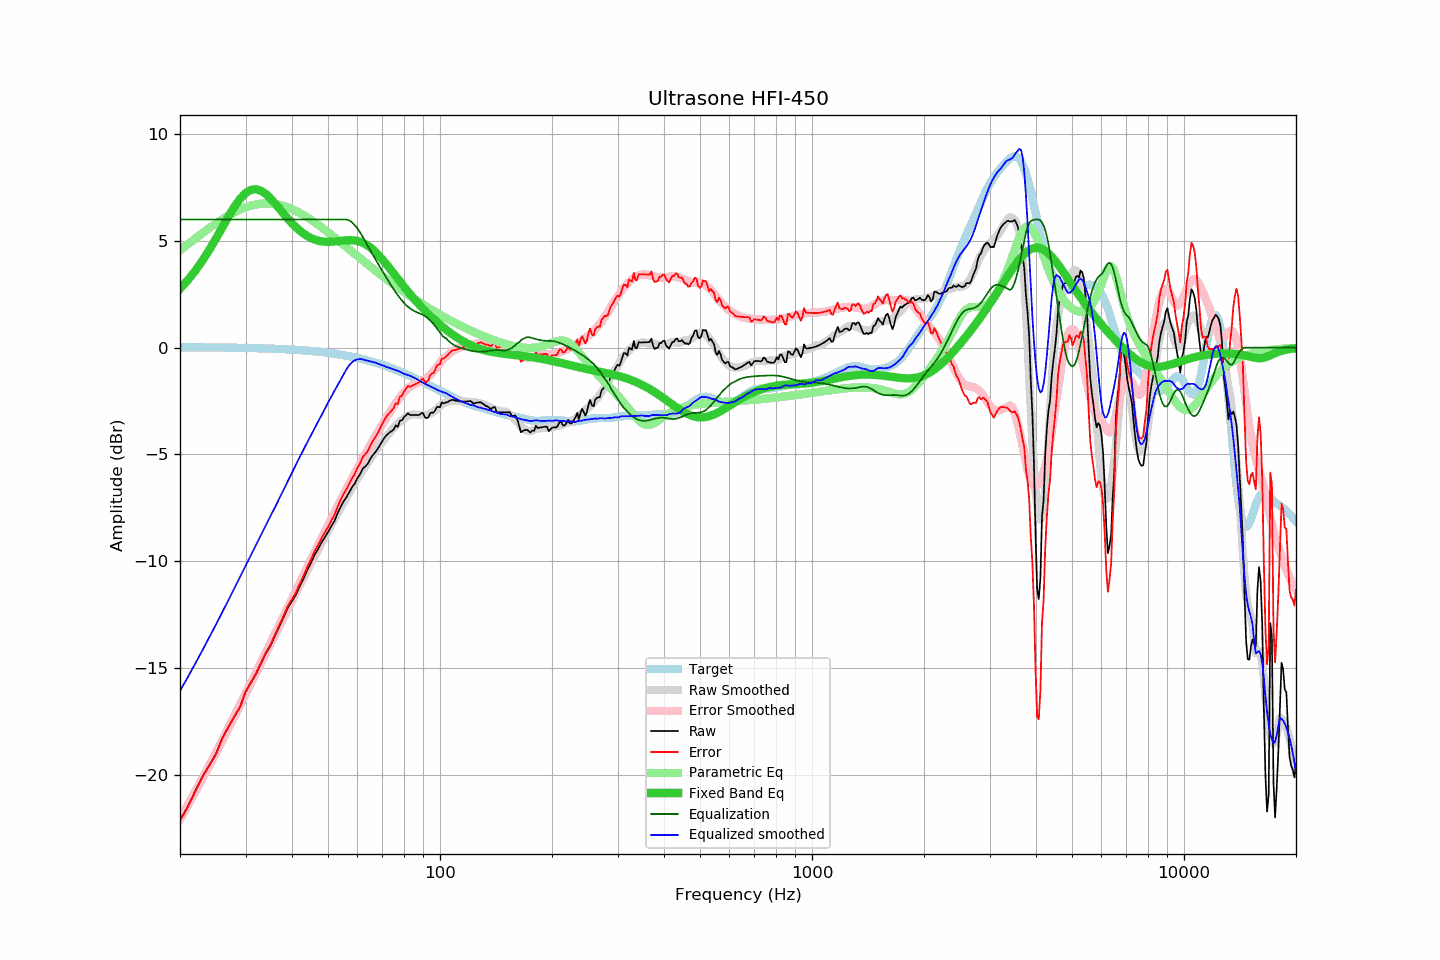

Data behind this chart, as committed beside it:
frequency, raw, error, smoothed, error_smoothed, equalization, parametric_eq, equalized_raw, equalized_smoothed, target
20, -22.13, -22.15, -22.07, -22.07, 6.00, 2.76, -16.13, -16.07, 0.02
21, -21.48, -21.50, -21.42, -21.42, 6.00, 3.16, -15.48, -15.42, 0.02
22, -20.75, -20.76, -20.78, -20.78, 6.00, 3.61, -14.75, -14.78, 0.02
23, -20.07, -20.08, -20.15, -20.16, 6.00, 4.08, -14.07, -14.15, 0.01
24, -19.54, -19.55, -19.55, -19.55, 6.00, 4.59, -13.54, -13.55, 0.01
25, -19.01, -19.02, -18.95, -18.95, 6.00, 5.11, -13.01, -12.95, 0.01
26, -18.28, -18.28, -18.38, -18.38, 6.00, 5.64, -12.28, -12.38, 0.00
27, -17.75, -17.75, -17.81, -17.81, 6.00, 6.14, -11.75, -11.81, 0.00
28, -17.27, -17.27, -17.27, -17.26, 6.00, 6.59, -11.27, -11.27, -0.00
29, -16.83, -16.82, -16.73, -16.72, 6.00, 6.96, -10.83, -10.73, -0.01
30, -16.12, -16.11, -16.22, -16.20, 6.00, 7.23, -10.12, -10.22, -0.01
31, -15.69, -15.67, -15.72, -15.70, 6.00, 7.39, -9.69, -9.72, -0.02
32, -15.28, -15.26, -15.25, -15.22, 6.00, 7.42, -9.28, -9.25, -0.02
33, -14.79, -14.76, -14.78, -14.75, 6.00, 7.35, -8.79, -8.78, -0.03
34, -14.32, -14.28, -14.33, -14.29, 6.00, 7.20, -8.32, -8.33, -0.04
35, -13.96, -13.92, -13.89, -13.84, 6.00, 6.99, -7.96, -7.89, -0.04
36, -13.49, -13.44, -13.47, -13.41, 6.00, 6.75, -7.49, -7.47, -0.05
37, -13.04, -12.98, -13.05, -12.98, 6.00, 6.51, -7.04, -7.05, -0.06
38, -12.61, -12.54, -12.64, -12.56, 6.00, 6.26, -6.61, -6.64, -0.07
39, -12.17, -12.09, -12.24, -12.16, 6.00, 6.03, -6.17, -6.24, -0.08
40, -11.87, -11.78, -11.86, -11.76, 6.00, 5.82, -5.87, -5.86, -0.09
41, -11.56, -11.46, -11.48, -11.37, 6.00, 5.64, -5.56, -5.48, -0.10
42, -11.15, -11.03, -11.11, -11.00, 6.00, 5.47, -5.15, -5.11, -0.11
43, -10.80, -10.67, -10.76, -10.63, 6.00, 5.34, -4.80, -4.76, -0.13
44, -10.40, -10.26, -10.42, -10.27, 6.00, 5.22, -4.40, -4.42, -0.14
45, -10.07, -9.91, -10.10, -9.93, 6.00, 5.13, -4.07, -4.10, -0.16
46, -9.70, -9.53, -9.78, -9.59, 6.00, 5.06, -3.70, -3.78, -0.17
47, -9.43, -9.24, -9.47, -9.26, 6.00, 5.01, -3.43, -3.47, -0.19
48, -9.13, -8.92, -9.17, -8.94, 6.00, 4.98, -3.13, -3.17, -0.20
49, -8.88, -8.66, -8.87, -8.63, 6.00, 4.96, -2.88, -2.87, -0.22
50, -8.64, -8.40, -8.58, -8.32, 6.00, 4.95, -2.64, -2.58, -0.24
51, -8.36, -8.10, -8.30, -8.03, 6.00, 4.96, -2.36, -2.30, -0.26
52, -8.13, -7.85, -8.03, -7.73, 6.00, 4.97, -2.13, -2.03, -0.28
53, -7.77, -7.47, -7.77, -7.45, 6.00, 4.98, -1.77, -1.77, -0.30
54, -7.47, -7.14, -7.51, -7.17, 6.00, 5.00, -1.47, -1.51, -0.33
55, -7.21, -6.86, -7.26, -6.90, 6.00, 5.01, -1.21, -1.26, -0.35
56, -7.01, -6.64, -7.02, -6.64, 6.00, 5.03, -1.01, -1.02, -0.37
57, -6.77, -6.37, -6.78, -6.38, 5.96, 5.03, -0.81, -0.82, -0.40
58, -6.54, -6.11, -6.55, -6.12, 5.87, 5.03, -0.67, -0.68, -0.43
59, -6.36, -5.91, -6.33, -5.88, 5.74, 5.02, -0.62, -0.59, -0.45
60, -6.10, -5.62, -6.12, -5.64, 5.57, 4.99, -0.53, -0.55, -0.48
61, -5.92, -5.41, -5.92, -5.41, 5.39, 4.96, -0.53, -0.53, -0.51
62, -5.66, -5.12, -5.73, -5.18, 5.18, 4.91, -0.47, -0.55, -0.54
63, -5.56, -4.99, -5.55, -4.96, 4.96, 4.85, -0.59, -0.58, -0.57
64, -5.43, -4.83, -5.37, -4.75, 4.75, 4.77, -0.68, -0.62, -0.60
65, -5.20, -4.57, -5.19, -4.54, 4.54, 4.69, -0.65, -0.64, -0.63
66, -5.03, -4.36, -5.02, -4.34, 4.34, 4.59, -0.69, -0.68, -0.67
67, -4.89, -4.19, -4.85, -4.15, 4.15, 4.49, -0.74, -0.70, -0.70
68, -4.74, -4.00, -4.70, -3.95, 3.95, 4.37, -0.79, -0.75, -0.74
69, -4.55, -3.78, -4.55, -3.77, 3.77, 4.25, -0.78, -0.78, -0.77
70, -4.37, -3.56, -4.41, -3.58, 3.58, 4.13, -0.79, -0.83, -0.81
71, -4.20, -3.36, -4.27, -3.41, 3.41, 4.00, -0.79, -0.87, -0.84
72, -4.08, -3.20, -4.14, -3.23, 3.23, 3.87, -0.84, -0.91, -0.88
73, -3.99, -3.07, -4.00, -3.07, 3.07, 3.74, -0.92, -0.94, -0.92
74, -3.91, -2.95, -3.87, -2.90, 2.90, 3.61, -1.01, -0.97, -0.96
75, -3.84, -2.84, -3.76, -2.74, 2.74, 3.48, -1.09, -1.01, -1.00
76, -3.64, -2.60, -3.64, -2.60, 2.60, 3.35, -1.04, -1.05, -1.03
77, -3.71, -2.63, -3.54, -2.46, 2.46, 3.22, -1.25, -1.09, -1.07
78, -3.42, -2.30, -3.45, -2.33, 2.33, 3.10, -1.09, -1.13, -1.11
79, -3.40, -2.24, -3.38, -2.21, 2.21, 2.98, -1.19, -1.18, -1.15
... 553 more rows
